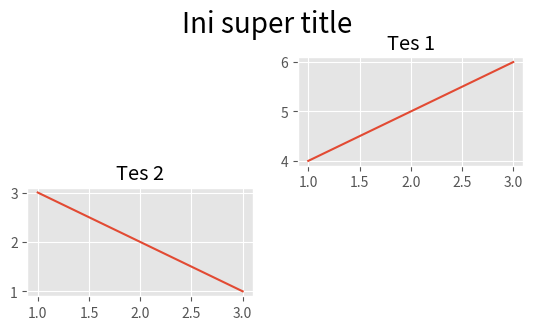
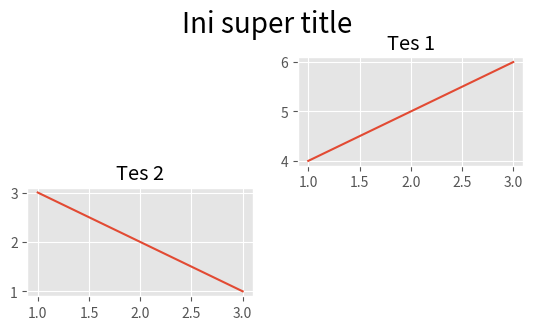

These charts were generated, in order, by the following Python code:
import pandas as pd
import numpy as np
import matplotlib.pyplot as plt
plt.style.use('ggplot')

plt.figure('TES')

#plot ke-01
plt.subplot(322) #baris ada 1, kolom ada 2, di posisi ke-satu
plt.plot([1,2,3], [4,5,6])
plt.title('Tes 1')

#plot ke-02
plt.subplot(323)
plt.plot([1,2,3],[3,2,1])
plt.title('Tes 2')

plt.suptitle('Ini super title', size=20)
plt.show()


#FIGURE KE-02
plt.figure('CEK')

#plot ke-01
plt.subplot(322) #baris ada 1, kolom ada 2, di posisi ke-satu
plt.plot([1,2,3], [4,5,6])
plt.title('Tes 1')

#plot ke-02
plt.subplot(323)
plt.plot([1,2,3],[3,2,1])
plt.title('Tes 2')

plt.suptitle('Ini super title', size=20)
plt.show()